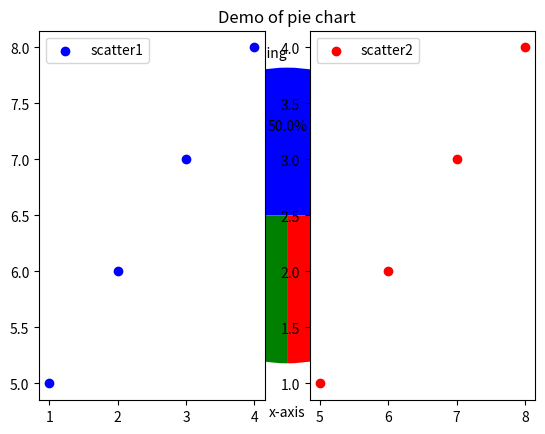

This figure's Python source:
# =============================================================================
#Simple Line graph using matplotlib
import matplotlib.pyplot as plt
x = [1, 2, 3]
y = [5, 7, 4]
plt.plot(x, y)
plt.show()
# =============================================================================

# =============================================================================
#Adding Colors and labels and index
import matplotlib.pyplot as plt
x1 = [1, 2, 3, 4]
y1 = [5, 6, 7, 8]
x2 = [11, 12, 13, 14]
y2 = [15, 16, 17, 18]
plt.plot(x1, y1, label="first line")
plt.plot(x2, y2, label="second line")
plt.xlabel("x-axis")
plt.ylabel("y-axis")
plt.title("Matplotlib Demo")
plt.legend()
plt.show()
# =============================================================================

# =============================================================================
#Bar charts
import matplotlib.pyplot as plt
x1 = [1, 2, 3, 4]
y1 = [5, 6, 7, 8]
x2 = [11, 12, 1, 5]
y2 = [10, 5, 6, 7]
plt.bar(x1, y1, label="Bars1", color="blue")
plt.bar(x2, y2, label="Bars2", color="red")
plt.xlabel('x-axis')
plt.ylabel('y-axis')
plt.title('Demo of bar chart')
plt.legend()
plt.show()
# =============================================================================

# =============================================================================
# Histograms
import matplotlib.pyplot as plt
population_ages = [11, 22, 53, 64, 77, 85, 110, 23, 75, 9, 100]
bins = [0, 10, 20, 30, 40, 50, 60, 70, 80, 90, 100, 110, 120, 130]
plt.hist(population_ages, bins, histtype="bar", rwidth=0.8)
""" Bins is used for giving the range  """
""" Histogram plots the frequency occuring between that rnage """
plt.xlabel('x-axis')
plt.ylabel('y-axis')
plt.title('Demo of Histogram')
plt.show()
# =============================================================================

# =============================================================================
# Scatter Plot
import matplotlib.pyplot as plt
x = [1, 2, 3, 4]
y = [5, 6, 7, 8]
plt.scatter(x, y, color="blue", marker='*', s=100)
plt.xlabel('x-axis')
plt.ylabel('y-axis')
plt.title('Demo of scatter plot')
plt.show()
# =============================================================================

# =============================================================================
# stack plots
import matplotlib.pyplot as plt
days = [1, 2, 3, 4, 5]
sleeping = [7, 8, 6, 11, 7]
eating = [2, 3, 4, 3, 2]
playing = [8, 5, 7, 8, 13]
plt.stackplot(days, sleeping, eating, playing, colors=["black", "blue", "green"])
plt.plot([], [], color="black", label="sleeping")
plt.plot([], [], color="blue", label="eating")
plt.plot([], [], color="green", label="playing")
""" We cannot create lables using stack plot so the above 3 lines of code """
plt.xlabel('x-axis')
plt.ylabel('y-axis')
plt.title('Demo of stack plot')
plt.legend()
plt.show()
# =============================================================================

# =============================================================================
# Pie-Chart
import matplotlib.pyplot as plt
slices = [2, 1, 1]
""" Slices is used it to indicates the size of the wedges """
activities = ["sleeping", "eating", "playing"]
col = ['b', 'g', 'r']
plt.pie(slices, labels=activities, colors=col, autopct='%1.1f%%')
""" autopct is used for calculating the percentage directly """
plt.title('Demo of pie chart')
plt.show()
# =============================================================================

# =============================================================================
# subplot introduction
import matplotlib.pyplot as plt
x = [1, 2, 3, 4]
y = [5, 6, 7, 8]
plt.subplot(1, 2, 1)
plt.scatter(x, y, color='b', label="scatter1")
plt.legend()
plt.subplot(1, 2, 2)
plt.scatter(y, x, color='r', label="scatter2")
plt.legend()
plt.show()
# =============================================================================
